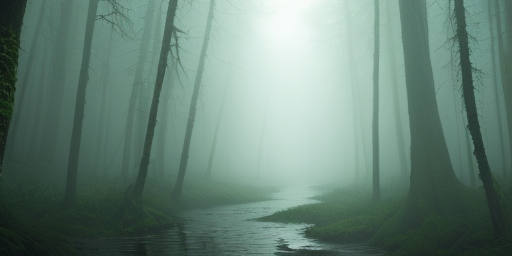
Generation parameters embedded in this image by AUTOMATIC1111 Stable Diffusion web UI or a fork of it (Forge, ...) (PNG 'parameters' text chunk):
Misty swamp
Negative prompt: distant view, cartoon
Steps: 20, Sampler: Euler a, CFG scale: 7, Seed: 2250142334, Size: 512x256, Model hash: 58f3d02855, Model: 叶子融合